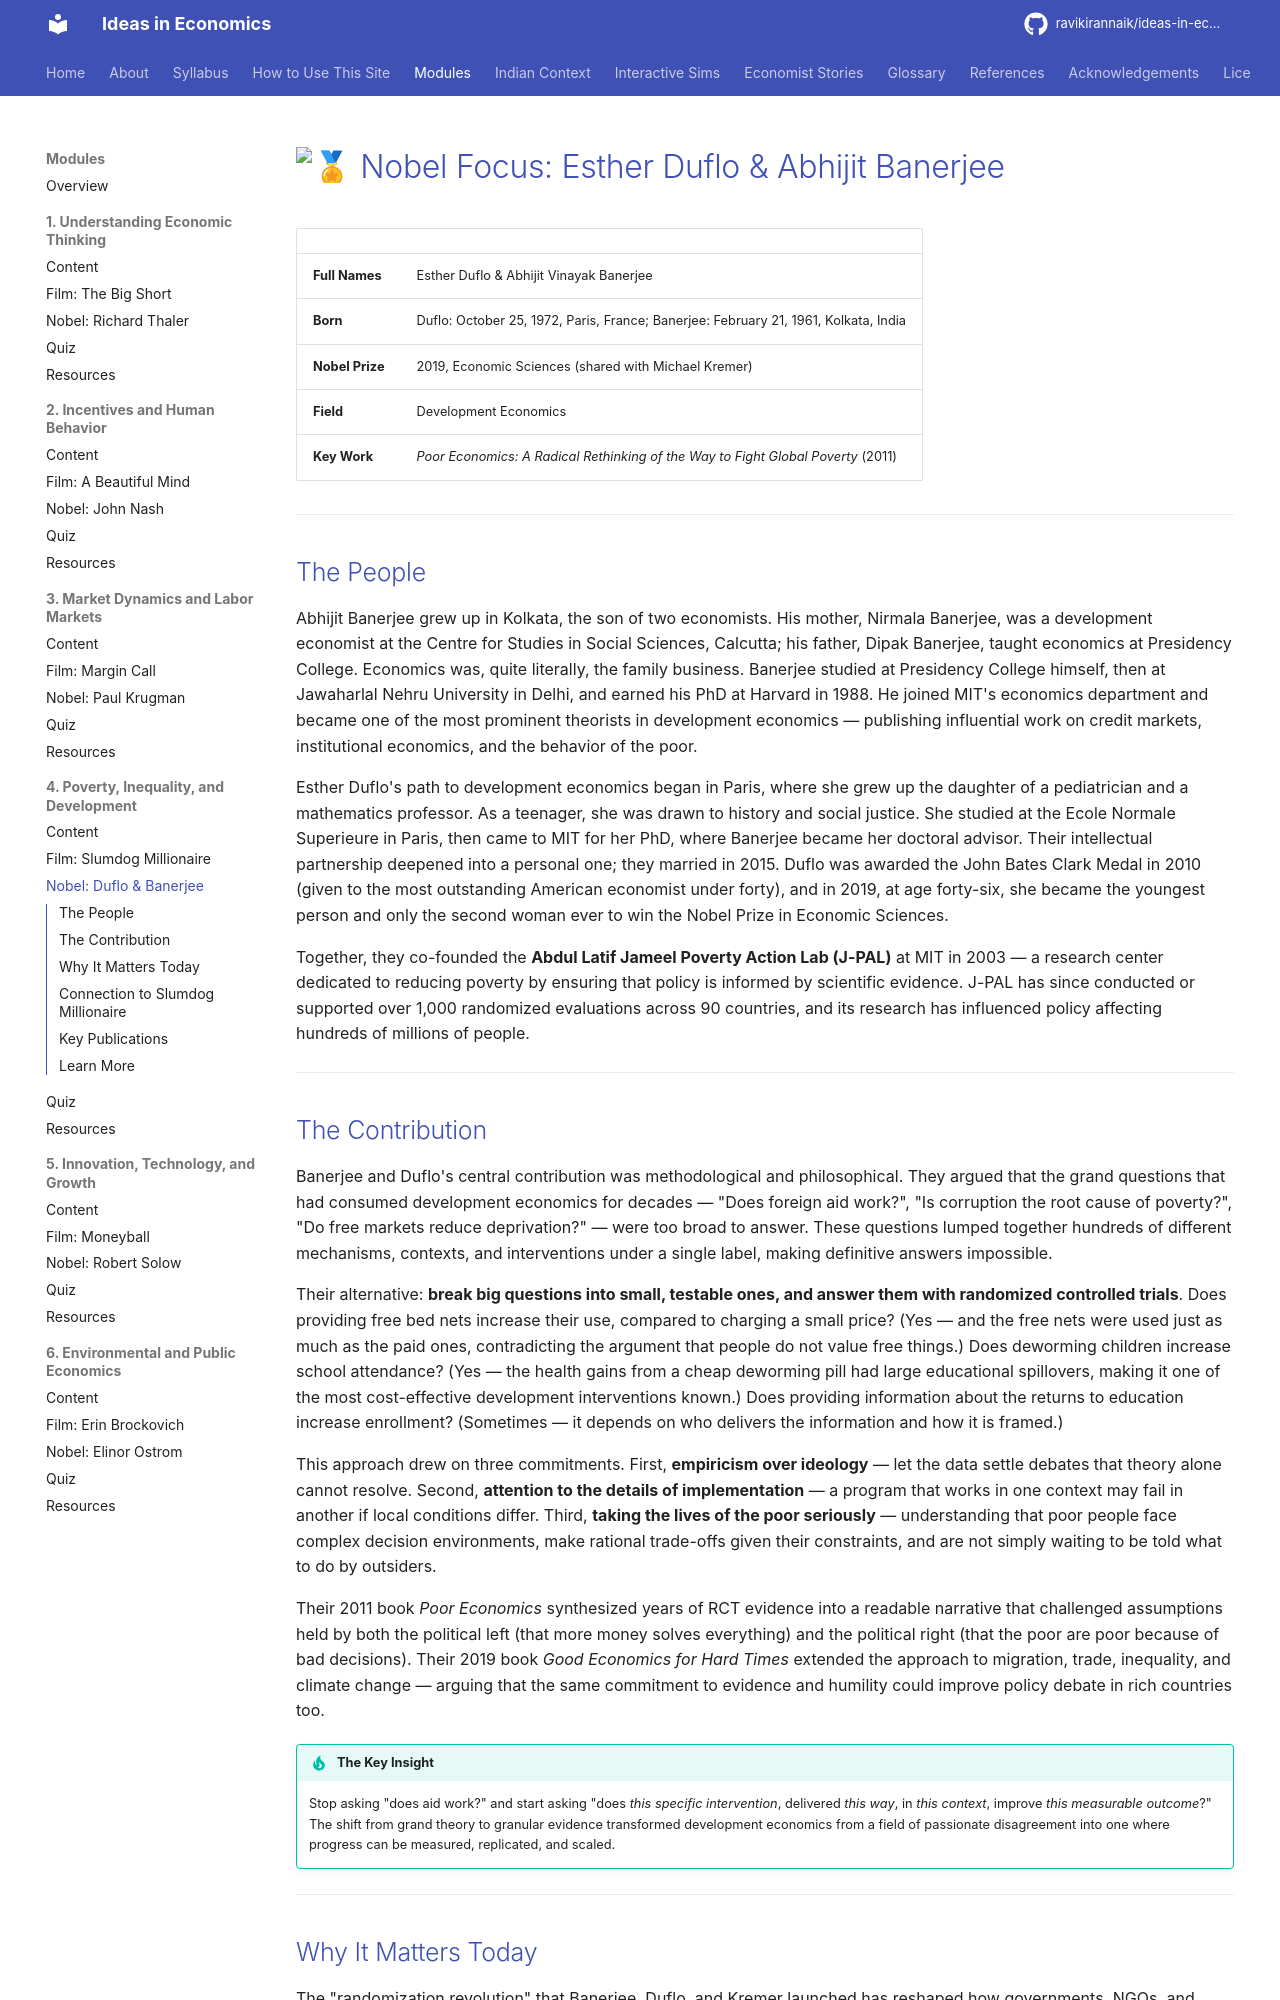

repository: ravikirannaik/ideas-in-economics · page: modules/04-poverty-inequality/nobel-focus/index.html · generator: mkdocs

---
title: "Nobel Focus: Esther Duflo & Abhijit Banerjee"
description: "Duflo and Banerjee's experimental approach to alleviating global poverty"
---

# :medal: Nobel Focus: Esther Duflo & Abhijit Banerjee

| | |
|---|---|
| **Full Names** | Esther Duflo & Abhijit Vinayak Banerjee |
| **Born** | Duflo: October 25, 1972, Paris, France; Banerjee: February 21, 1961, Kolkata, India |
| **Nobel Prize** | 2019, Economic Sciences (shared with Michael Kremer) |
| **Field** | Development Economics |
| **Key Work** | *Poor Economics: A Radical Rethinking of the Way to Fight Global Poverty* (2011) |

---

## The People

Abhijit Banerjee grew up in Kolkata, the son of two economists. His mother, Nirmala Banerjee, was a development economist at the Centre for Studies in Social Sciences, Calcutta; his father, Dipak Banerjee, taught economics at Presidency College. Economics was, quite literally, the family business. Banerjee studied at Presidency College himself, then at Jawaharlal Nehru University in Delhi, and earned his PhD at Harvard in 1988. He joined MIT's economics department and became one of the most prominent theorists in development economics — publishing influential work on credit markets, institutional economics, and the behavior of the poor.

Esther Duflo's path to development economics began in Paris, where she grew up the daughter of a pediatrician and a mathematics professor. As a teenager, she was drawn to history and social justice. She studied at the Ecole Normale Superieure in Paris, then came to MIT for her PhD, where Banerjee became her doctoral advisor. Their intellectual partnership deepened into a personal one; they married in 2015. Duflo was awarded the John Bates Clark Medal in 2010 (given to the most outstanding American economist under forty), and in 2019, at age forty-six, she became the youngest person and only the second woman ever to win the Nobel Prize in Economic Sciences.

Together, they co-founded the **Abdul Latif Jameel Poverty Action Lab (J-PAL)** at MIT in 2003 — a research center dedicated to reducing poverty by ensuring that policy is informed by scientific evidence. J-PAL has since conducted or supported over 1,000 randomized evaluations across 90 countries, and its research has influenced policy affecting hundreds of millions of people.

---

## The Contribution

Banerjee and Duflo's central contribution was methodological and philosophical. They argued that the grand questions that had consumed development economics for decades — "Does foreign aid work?", "Is corruption the root cause of poverty?", "Do free markets reduce deprivation?" — were too broad to answer. These questions lumped together hundreds of different mechanisms, contexts, and interventions under a single label, making definitive answers impossible.

Their alternative: **break big questions into small, testable ones, and answer them with randomized controlled trials**. Does providing free bed nets increase their use, compared to charging a small price? (Yes — and the free nets were used just as much as the paid ones, contradicting the argument that people do not value free things.) Does deworming children increase school attendance? (Yes — the health gains from a cheap deworming pill had large educational spillovers, making it one of the most cost-effective development interventions known.) Does providing information about the returns to education increase enrollment? (Sometimes — it depends on who delivers the information and how it is framed.)

This approach drew on three commitments. First, **empiricism over ideology** — let the data settle debates that theory alone cannot resolve. Second, **attention to the details of implementation** — a program that works in one context may fail in another if local conditions differ. Third, **taking the lives of the poor seriously** — understanding that poor people face complex decision environments, make rational trade-offs given their constraints, and are not simply waiting to be told what to do by outsiders.

Their 2011 book *Poor Economics* synthesized years of RCT evidence into a readable narrative that challenged assumptions held by both the political left (that more money solves everything) and the political right (that the poor are poor because of bad decisions). Their 2019 book *Good Economics for Hard Times* extended the approach to migration, trade, inequality, and climate change — arguing that the same commitment to evidence and humility could improve policy debate in rich countries too.

!!! tip "The Key Insight"
    Stop asking "does aid work?" and start asking "does *this specific intervention*, delivered *this way*, in *this context*, improve *this measurable outcome*?" The shift from grand theory to granular evidence transformed development economics from a field of passionate disagreement into one where progress can be measured, replicated, and scaled.

---
